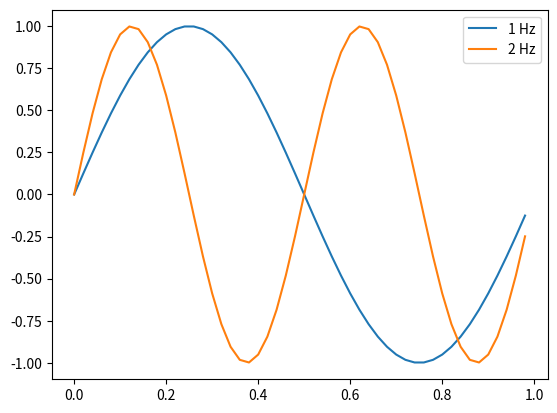

Generate this figure with matplotlib: (Note: this script raises an exception after producing the figure.)
import numpy as np
import matplotlib.pyplot as plt

t = np.arange(0, 1, 0.02)
x = np.sin(2 * np.pi * 1 * t)
y = np.sin(2 * np.pi * 2 * t)

plt.plot(t, x, label = "1 Hz")
plt.plot(t, y, label = "2 Hz")
plt.legend()

plt.savefig("../plot/continousTimeSignals.pdf")